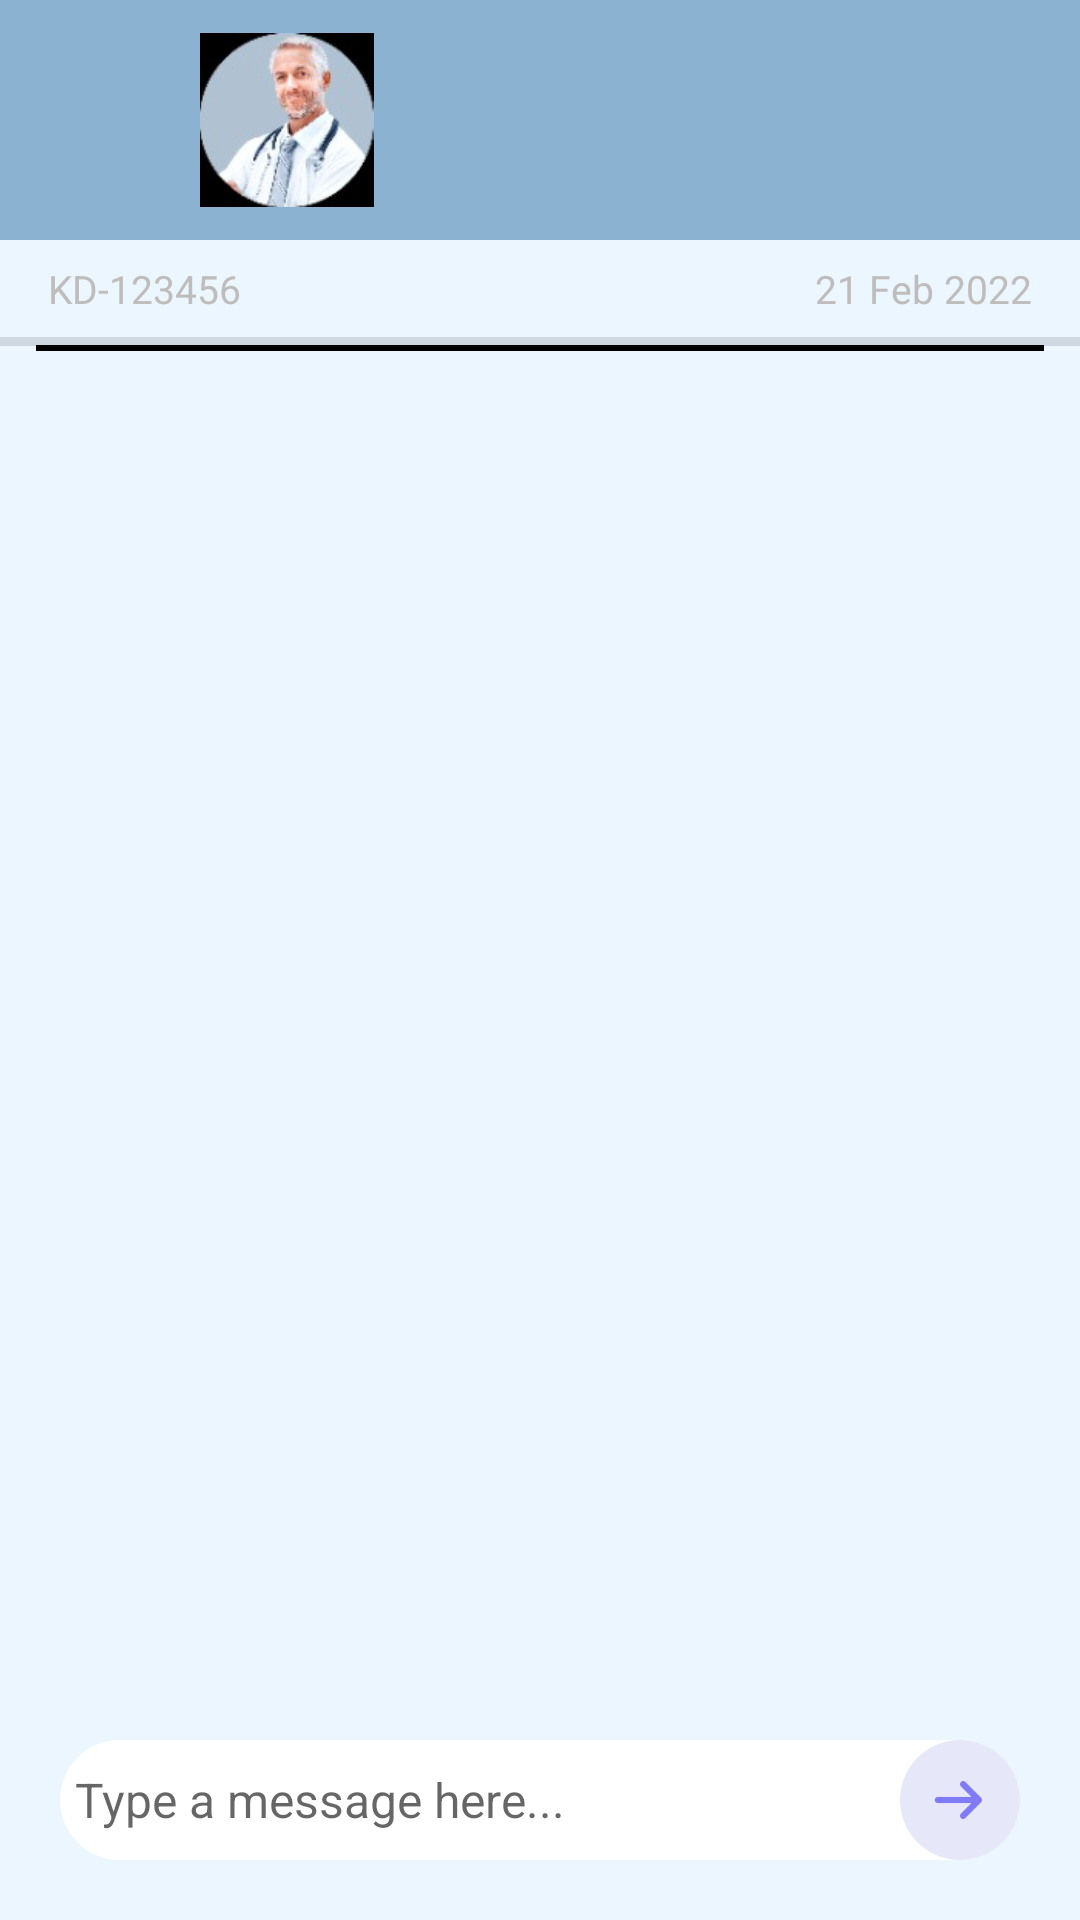

The Android layout XML behind this screen, and the referenced resources:
<!-- AndroidManifest.xml: application theme Theme.HiVetForVet -->
<!-- res/layout/activity_chat.xml -->
<?xml version="1.0" encoding="utf-8"?>
<androidx.constraintlayout.widget.ConstraintLayout xmlns:android="http://schemas.android.com/apk/res/android"
    xmlns:app="http://schemas.android.com/apk/res-auto"
    xmlns:tools="http://schemas.android.com/tools"
    android:layout_width="match_parent"
    android:layout_height="match_parent"
    android:animateLayoutChanges="true"
    android:background="#F4F5FA"
    android:backgroundTint="#EBF6FF"
    tools:context=".ChatActivity">

    <androidx.constraintlayout.widget.ConstraintLayout
        android:id="@+id/top"
        android:layout_width="match_parent"
        android:layout_height="80dp"
        android:background="@color/biru_keren"
        app:layout_constraintEnd_toEndOf="parent"
        app:layout_constraintStart_toStartOf="parent"
        app:layout_constraintTop_toTopOf="parent">

    <androidx.appcompat.widget.AppCompatImageView
        android:id="@+id/imageBack"
        android:layout_width="32dp"
        android:layout_height="wrap_content"
        android:layout_marginStart="16dp"
        android:padding="5dp"
        android:src="@drawable/ic_back"
        app:layout_constraintStart_toStartOf="parent"
        app:layout_constraintBottom_toBottomOf="parent"
        app:layout_constraintTop_toTopOf="parent"/>

    <androidx.appcompat.widget.AppCompatImageView
        android:id="@+id/fotoProfile"
        android:layout_width="63dp"
        android:layout_height="58dp"
        android:layout_margin="16dp"
        android:src="@drawable/profile"
        app:layout_constraintTop_toTopOf="parent"
        app:layout_constraintStart_toEndOf="@id/imageBack"
        app:layout_constraintBottom_toBottomOf="parent"/>

    <androidx.appcompat.widget.AppCompatImageView
        android:id="@+id/imageInfo"
        android:layout_width="32dp"
        android:layout_height="0dp"
        android:layout_marginEnd="16dp"
        android:padding="4dp"
        android:src="@drawable/ic_info"
        app:layout_constraintEnd_toEndOf="parent"
        app:layout_constraintTop_toTopOf="parent"
        app:layout_constraintBottom_toBottomOf="parent"/>

    <TextView
        android:id="@+id/textName"
        android:layout_width="120dp"
        android:layout_height="0dp"
        android:ellipsize="end"
        android:gravity="center"
        android:maxLines="1"
        android:textColor="@color/black"
        android:textSize="20dp"
        android:textStyle="bold"
        app:layout_constraintBottom_toBottomOf="parent"
        app:layout_constraintEnd_toStartOf="parent"
        app:layout_constraintStart_toEndOf="parent"
        app:layout_constraintTop_toTopOf="parent"/>

    </androidx.constraintlayout.widget.ConstraintLayout>

    <TextView
        android:id="@+id/konsul"
        android:layout_width="0dp"
        android:layout_height="wrap_content"
        android:layout_marginStart="16dp"
        android:textColor="#BFBCBC"
        android:textSize="13dp"
        android:text="KD-123456"
        app:layout_constraintTop_toBottomOf="@+id/top"
        app:layout_constraintBottom_toTopOf="@+id/divider2"
        app:layout_constraintStart_toStartOf="parent" />

    <TextView
        android:id="@+id/tanggal"
        android:layout_width="0dp"
        android:layout_height="wrap_content"
        android:layout_centerVertical="true"
        android:layout_marginEnd="16dp"
        android:textColor="#BFBCBC"
        android:textSize="13dp"
        android:text="21 Feb 2022"
        app:layout_constraintEnd_toEndOf="parent"
        app:layout_constraintBottom_toTopOf="@+id/divider2"
        app:layout_constraintTop_toBottomOf="@+id/top" />

    <View
        android:id="@+id/divider2"
        android:layout_width="match_parent"
        android:layout_height="3dp"
        android:background="?android:attr/listDivider"
        app:layout_constraintBottom_toBottomOf="@+id/bottom_chat"
        app:layout_constraintEnd_toEndOf="parent"
        app:layout_constraintStart_toStartOf="parent"
        app:layout_constraintTop_toBottomOf="@+id/top"
        app:layout_constraintVertical_bias="0.060000002" />

    <RelativeLayout
        android:id="@+id/garis"
        android:layout_width="0dp"
        android:layout_height="2dp"
        android:background="#000"
        android:layout_marginLeft="12dp"
        android:layout_marginRight="12dp"
        android:layout_marginTop="10dp"
        app:layout_constraintTop_toBottomOf="@id/konsul"
        app:layout_constraintStart_toStartOf="parent"
        app:layout_constraintEnd_toEndOf="parent"/>


    

    <androidx.recyclerview.widget.RecyclerView
        android:id="@+id/chats"
        android:layout_width="match_parent"
        android:layout_height="0dp"
        android:clipToPadding="false"
        android:orientation="vertical"
        android:overScrollMode="never"
        android:padding="20dp"
        app:layoutManager="androidx.recyclerview.widget.LinearLayoutManager"
        app:layout_constraintBottom_toTopOf="@id/bottom_chat"
        app:layout_constraintTop_toBottomOf="@id/konsul"/>

    

    <RelativeLayout
        android:id="@+id/bottom_chat"
        android:layout_width="match_parent"
        android:layout_height="wrap_content"
        android:layout_marginStart="20dp"
        android:layout_marginEnd="20dp"
        android:layout_marginBottom="20dp"
        android:background="@drawable/custom_button_chat"
        app:layout_constraintBottom_toBottomOf="parent"
        app:layout_constraintStart_toStartOf="parent">

        <EditText
            android:id="@+id/userMessageInput"
            android:layout_width="match_parent"
            android:layout_height="wrap_content"
            android:layout_alignParentStart="true"
            android:layout_alignParentLeft="true"
            android:layout_centerVertical="true"
            android:layout_marginStart="25dp"
            android:layout_marginLeft="5dp"
            android:layout_toLeftOf="@id/btn_send"
            android:background="@android:color/transparent"
            android:hint="Type a message here..."
            android:textSize="16sp" />

        <ImageView
            android:id="@+id/btn_send"
            android:layout_width="40dp"
            android:layout_height="40dp"
            android:layout_alignParentEnd="true"
            android:layout_alignParentRight="true"
            android:src="@drawable/buttonsend" />

    </RelativeLayout>

    

</androidx.constraintlayout.widget.ConstraintLayout>
<!-- resources referenced by this layout -->
<resources>
  <color name="biru_keren">#8BB2D1</color>
  <color name="black">#FF000000</color>
  <color name="white">#FFFFFFFF</color>
  <dimen name="eight_dp">8dp</dimen>
  <dimen name="forty_dp">40dp</dimen>
  <dimen name="four_dp">4dp</dimen>
  <dimen name="sixteen_dp">16dp</dimen>
  <dimen name="twelve_dp">12dp</dimen>
  <dimen name="twenty_four_dp">24dp</dimen>
  <!-- drawable buttonsend: png bitmap (drawable, 2897 bytes) -->
  <!-- drawable custom_button_chat (drawable) -->
  <?xml version="1.0" encoding="utf-8"?>
  <shape xmlns:android="http://schemas.android.com/apk/res/android"
      android:shape="rectangle">
  
      <solid android:color="#fff"/>
      <corners android:radius="35dp"/>
  
  </shape>
  <!-- drawable profile: png bitmap (drawable, 20255 bytes) -->
  <style name="Theme.HiVetForVet" parent="Theme.MaterialComponents.DayNight.DarkActionBar">
          
          <item name="colorPrimary">@color/purple_500</item>
          <item name="colorPrimaryVariant">@color/purple_700</item>
          <item name="colorOnPrimary">@color/white</item>
          
          <item name="colorSecondary">@color/teal_200</item>
          <item name="colorSecondaryVariant">@color/teal_700</item>
          <item name="colorOnSecondary">@color/black</item>
          
          <item name="android:statusBarColor" tools:targetApi="l">?attr/colorPrimaryVariant</item>
          
      </style>
  <color name="purple_500">#FF6200EE</color>
  <color name="purple_700">#FF3700B3</color>
  <color name="teal_200">#FF03DAC5</color>
  <color name="teal_700">#FF018786</color>
</resources>
